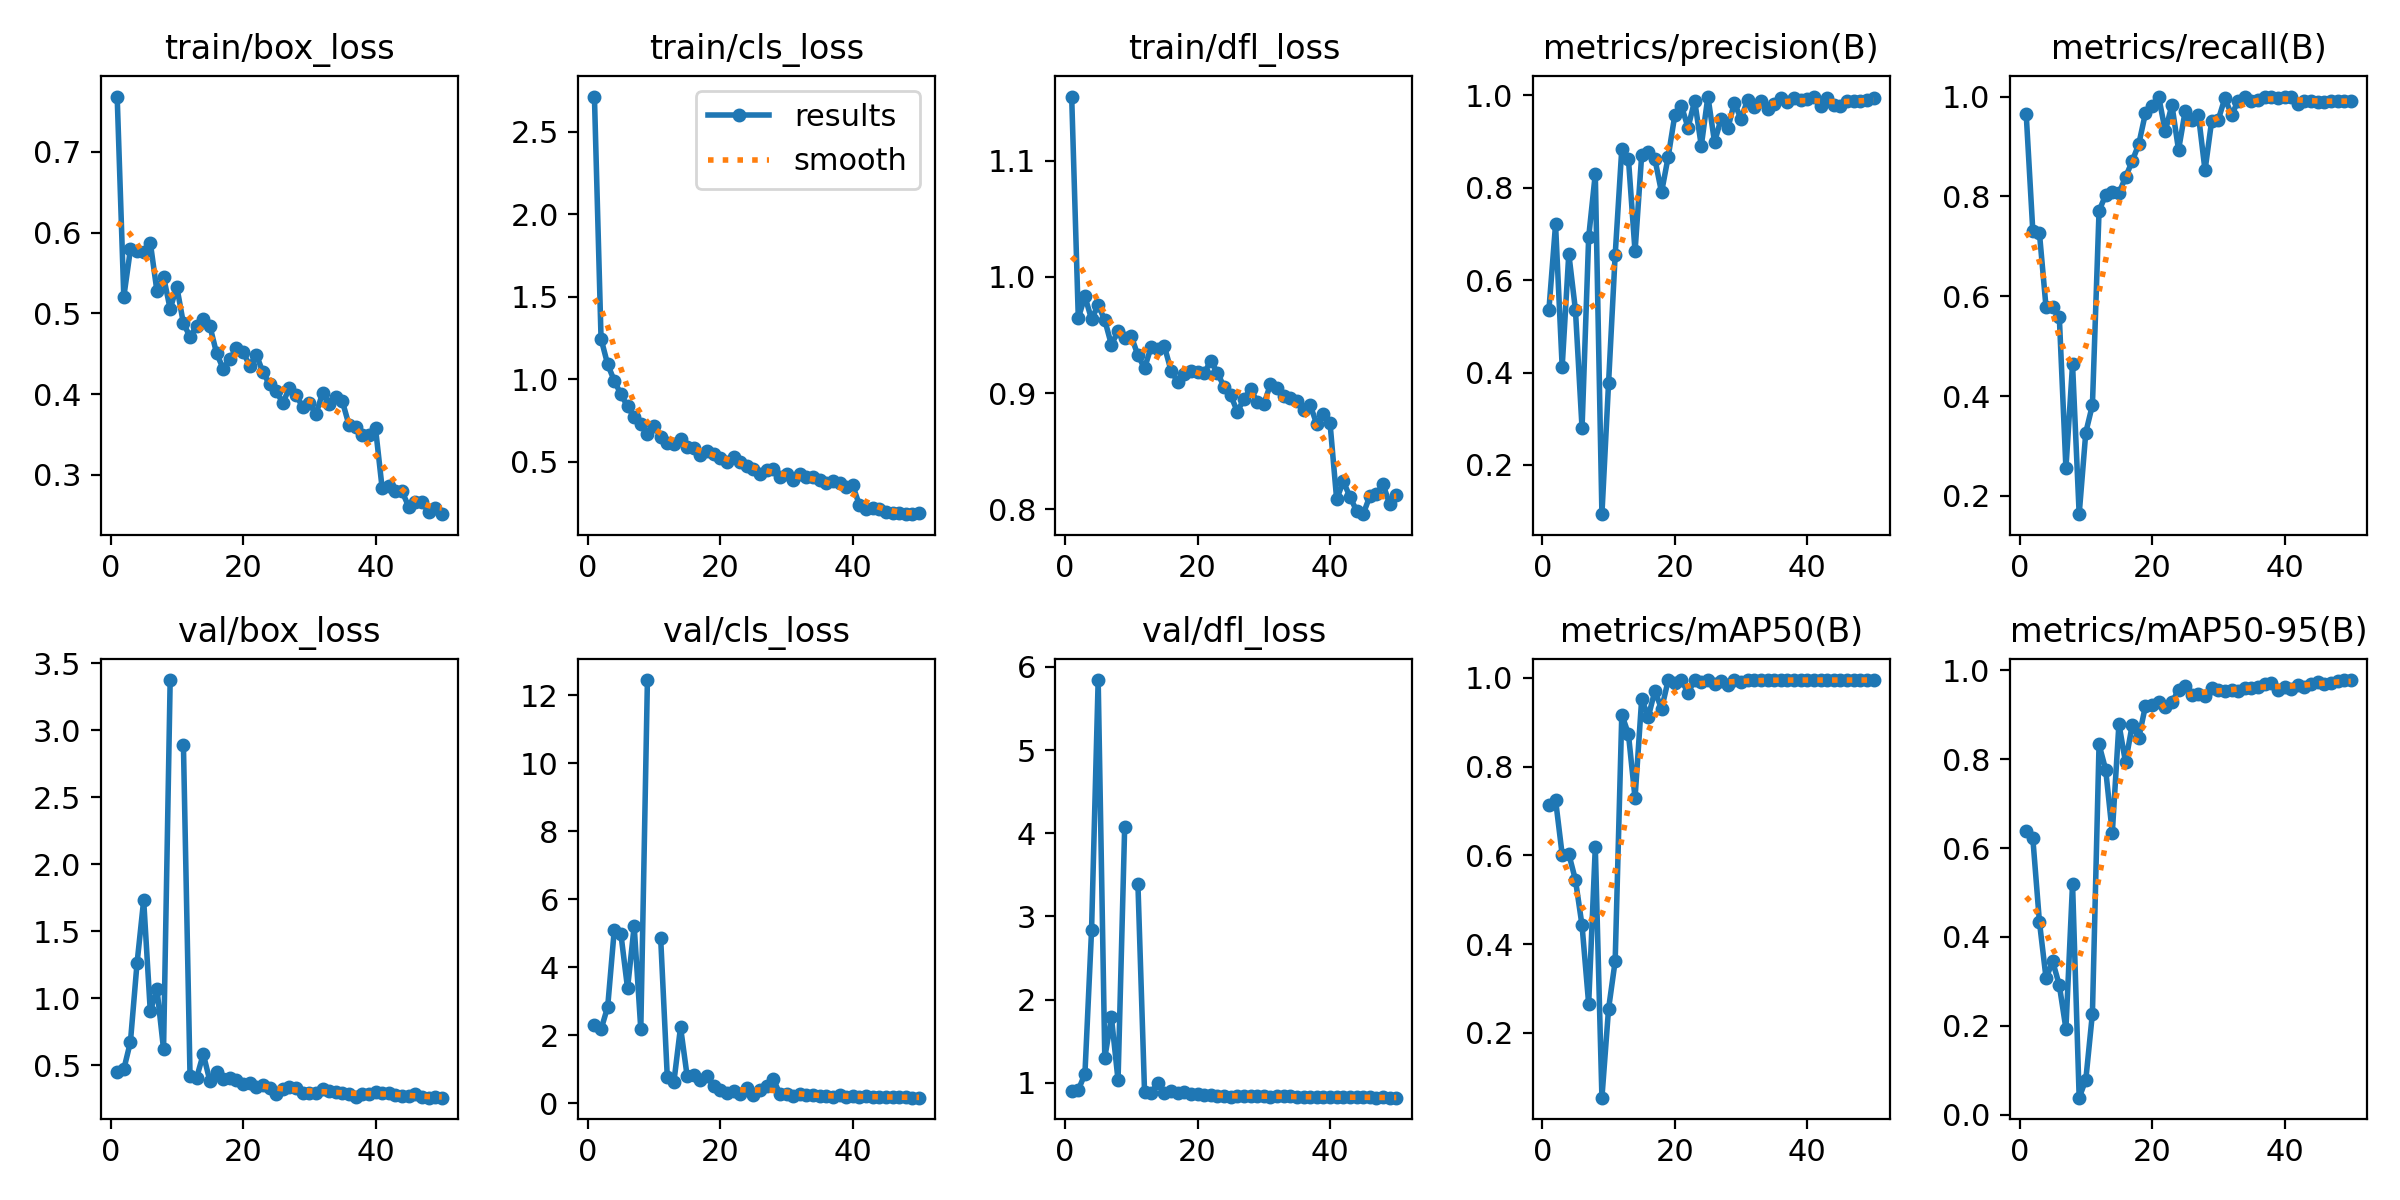

The table this chart was drawn from, first rows:
epoch, time, train/box_loss, train/cls_loss, train/dfl_loss, metrics/precision(B), metrics/recall(B), metrics/mAP50(B), metrics/mAP50-95(B), val/box_loss, val/cls_loss, val/dfl_loss, lr/pg0, lr/pg1, lr/pg2
1, 32.08, 0.7684, 2.714, 1.155, 0.5361, 0.9658, 0.7137, 0.6375, 0.4445, 2.288, 0.8977, 0.0002429, 0.0002429, 0.0002429
2, 38.93, 0.5205, 1.246, 0.9647, 0.7208, 0.7311, 0.7251, 0.6229, 0.4684, 2.173, 0.9153, 0.0004902, 0.0004902, 0.0004902
3, 45.92, 0.5792, 1.09, 0.9832, 0.4123, 0.7267, 0.6017, 0.4343, 0.672, 2.834, 1.108, 0.0007274, 0.0007274, 0.0007274
4, 52.82, 0.5771, 0.9912, 0.9637, 0.6574, 0.5775, 0.6032, 0.3072, 1.261, 5.106, 2.832, 0.0009543, 0.0009543, 0.0009543
5, 58.88, 0.576, 0.9089, 0.9758, 0.536, 0.5789, 0.5451, 0.3447, 1.731, 4.974, 5.841, 0.001171, 0.001171, 0.001171
6, 65.73, 0.5875, 0.8366, 0.9628, 0.2796, 0.5592, 0.4421, 0.2915, 0.9005, 3.383, 1.302, 0.001288, 0.001288, 0.001288
7, 71.69, 0.5277, 0.7691, 0.9416, 0.6932, 0.2552, 0.2655, 0.1933, 1.068, 5.21, 1.789, 0.001259, 0.001259, 0.001259
8, 78.47, 0.5453, 0.7274, 0.9535, 0.8303, 0.4633, 0.6186, 0.5197, 0.6184, 2.179, 1.033, 0.001231, 0.001231, 0.001231
9, 84.59, 0.5055, 0.666, 0.9478, 0.09346, 0.1632, 0.05427, 0.03799, 3.374, 12.45, 4.074, 0.001203, 0.001203, 0.001203
10, 91.39, 0.533, 0.7178, 0.9488, 0.3765, 0.3268, 0.254, 0.07823, nan, nan, nan, 0.001174, 0.001174, 0.001174
11, 97.53, 0.4874, 0.6503, 0.9326, 0.6545, 0.3819, 0.3621, 0.2275, 2.89, 4.856, 3.392, 0.001146, 0.001146, 0.001146
12, 104.5, 0.4711, 0.6117, 0.9215, 0.8844, 0.7709, 0.9172, 0.8334, 0.4143, 0.7665, 0.8922, 0.001118, 0.001118, 0.001118
13, 110.5, 0.4846, 0.6098, 0.9399, 0.8631, 0.8028, 0.8734, 0.7768, 0.4066, 0.6324, 0.8786, 0.001089, 0.001089, 0.001089
14, 117.5, 0.4934, 0.6393, 0.938, 0.6623, 0.8078, 0.7291, 0.634, 0.5817, 2.241, 1.003, 0.001061, 0.001061, 0.001061
15, 123.6, 0.4842, 0.5901, 0.9403, 0.8706, 0.8062, 0.9519, 0.8796, 0.3792, 0.7906, 0.8828, 0.001033, 0.001033, 0.001033
16, 130.5, 0.4508, 0.5833, 0.9194, 0.8777, 0.8385, 0.912, 0.7931, 0.4445, 0.8195, 0.8986, 0.001005, 0.001005, 0.001005
17, 136.5, 0.4315, 0.5386, 0.9098, 0.8622, 0.8702, 0.9708, 0.8765, 0.3983, 0.6884, 0.8832, 0.0009763, 0.0009763, 0.0009763
18, 143.3, 0.4432, 0.5682, 0.9169, 0.7902, 0.9049, 0.9297, 0.8482, 0.405, 0.792, 0.8885, 0.000948, 0.000948, 0.000948
19, 150.6, 0.4567, 0.5449, 0.9194, 0.8671, 0.9663, 0.9943, 0.9197, 0.387, 0.4924, 0.8694, 0.0009197, 0.0009197, 0.0009197
20, 157.5, 0.4525, 0.5221, 0.9183, 0.9568, 0.982, 0.9889, 0.9226, 0.3597, 0.3892, 0.866, 0.0008914, 0.0008914, 0.0008914
21, 163.5, 0.4351, 0.4959, 0.917, 0.9775, 1, 0.995, 0.9283, 0.369, 0.3076, 0.8526, 0.0008631, 0.0008631, 0.0008631
22, 170.4, 0.4489, 0.5296, 0.9281, 0.9302, 0.9304, 0.9663, 0.918, 0.3362, 0.3647, 0.8504, 0.0008348, 0.0008348, 0.0008348
23, 176.4, 0.4272, 0.4969, 0.9176, 0.9887, 0.9831, 0.9948, 0.9287, 0.3473, 0.2764, 0.8487, 0.0008065, 0.0008065, 0.0008065
24, 183.2, 0.4121, 0.4754, 0.9054, 0.8908, 0.893, 0.9909, 0.9555, 0.3309, 0.434, 0.84, 0.0007782, 0.0007782, 0.0007782
25, 189.4, 0.4037, 0.4538, 0.8983, 0.9977, 0.9705, 0.994, 0.9646, 0.2864, 0.2433, 0.8354, 0.0007499, 0.0007499, 0.0007499
26, 196.3, 0.3891, 0.4282, 0.8842, 0.8991, 0.9529, 0.9864, 0.9454, 0.3213, 0.3991, 0.8402, 0.0007216, 0.0007216, 0.0007216
27, 202.4, 0.4075, 0.449, 0.8947, 0.9496, 0.9631, 0.9933, 0.9477, 0.3377, 0.5087, 0.8448, 0.0006934, 0.0006934, 0.0006934
28, 209.2, 0.3992, 0.4555, 0.904, 0.9285, 0.8521, 0.9836, 0.9435, 0.331, 0.7147, 0.8454, 0.0006651, 0.0006651, 0.0006651
29, 215.1, 0.3839, 0.4065, 0.8925, 0.9845, 0.9513, 0.9943, 0.9608, 0.2923, 0.2663, 0.845, 0.0006368, 0.0006368, 0.0006368
30, 221.9, 0.3891, 0.4247, 0.8904, 0.9488, 0.9534, 0.9909, 0.9564, 0.2936, 0.2593, 0.8406, 0.0006085, 0.0006085, 0.0006085
31, 227.8, 0.3749, 0.3864, 0.9075, 0.9909, 0.997, 0.995, 0.9539, 0.2884, 0.2039, 0.8342, 0.0005802, 0.0005802, 0.0005802
32, 234.6, 0.4012, 0.4248, 0.9041, 0.9757, 0.9632, 0.9947, 0.9558, 0.318, 0.275, 0.8422, 0.0005519, 0.0005519, 0.0005519
33, 240.5, 0.3881, 0.4077, 0.8974, 0.9879, 0.9907, 0.9943, 0.9549, 0.3068, 0.2348, 0.8451, 0.0005236, 0.0005236, 0.0005236
34, 247.2, 0.3968, 0.4087, 0.8955, 0.971, 0.9983, 0.9943, 0.96, 0.3, 0.2414, 0.8391, 0.0004953, 0.0004953, 0.0004953
35, 253.2, 0.3909, 0.3884, 0.8936, 0.9817, 0.9919, 0.995, 0.9613, 0.2931, 0.2177, 0.8321, 0.000467, 0.000467, 0.000467
36, 260.2, 0.3616, 0.374, 0.8854, 0.9949, 0.9928, 0.995, 0.963, 0.2857, 0.2035, 0.8306, 0.0004387, 0.0004387, 0.0004387
37, 266.1, 0.359, 0.3837, 0.89, 0.9858, 1, 0.995, 0.9704, 0.2641, 0.1967, 0.8299, 0.0004104, 0.0004104, 0.0004104
38, 273.3, 0.3495, 0.373, 0.8732, 0.9943, 0.9998, 0.995, 0.9707, 0.2828, 0.2299, 0.8331, 0.0003821, 0.0003821, 0.0003821
39, 279.5, 0.35, 0.3445, 0.8822, 0.9895, 0.9964, 0.995, 0.9564, 0.2861, 0.1946, 0.8302, 0.0003538, 0.0003538, 0.0003538
40, 286.5, 0.3576, 0.3564, 0.8744, 0.9931, 0.9992, 0.995, 0.9625, 0.3013, 0.2073, 0.8288, 0.0003255, 0.0003255, 0.0003255
41, 294.2, 0.2834, 0.2375, 0.8087, 0.9966, 1, 0.995, 0.958, 0.2923, 0.195, 0.8307, 0.0002972, 0.0002972, 0.0002972
42, 300.9, 0.2864, 0.2145, 0.8241, 0.9781, 0.9861, 0.995, 0.9684, 0.2903, 0.1998, 0.8322, 0.0002689, 0.0002689, 0.0002689
43, 306.8, 0.2798, 0.2205, 0.8111, 0.9936, 0.9918, 0.995, 0.9621, 0.2757, 0.1877, 0.8277, 0.0002406, 0.0002406, 0.0002406
44, 313.6, 0.2797, 0.2129, 0.7989, 0.9804, 0.9907, 0.9948, 0.9703, 0.272, 0.1896, 0.8272, 0.0002123, 0.0002123, 0.0002123
45, 319.5, 0.2607, 0.194, 0.7959, 0.9774, 0.9884, 0.9948, 0.9738, 0.2709, 0.1829, 0.8261, 0.0001841, 0.0001841, 0.0001841
46, 326.2, 0.2664, 0.1907, 0.8113, 0.989, 0.9889, 0.995, 0.9695, 0.2816, 0.1851, 0.832, 0.0001558, 0.0001558, 0.0001558
47, 332.1, 0.2664, 0.1874, 0.8133, 0.9872, 0.9909, 0.995, 0.9727, 0.2621, 0.1777, 0.8241, 0.0001275, 0.0001275, 0.0001275
48, 338.6, 0.2544, 0.1856, 0.8216, 0.988, 0.9911, 0.995, 0.9758, 0.2563, 0.1712, 0.8254, 9.91726e-05, 9.91726e-05, 9.91726e-05
49, 344.5, 0.2589, 0.1822, 0.8046, 0.9911, 0.9913, 0.995, 0.9785, 0.2576, 0.1678, 0.8237, 7.08784e-05, 7.08784e-05, 7.08784e-05
50, 351.3, 0.2514, 0.1895, 0.8128, 0.9943, 0.9913, 0.995, 0.9779, 0.2574, 0.1635, 0.8231, 4.25842e-05, 4.25842e-05, 4.25842e-05
